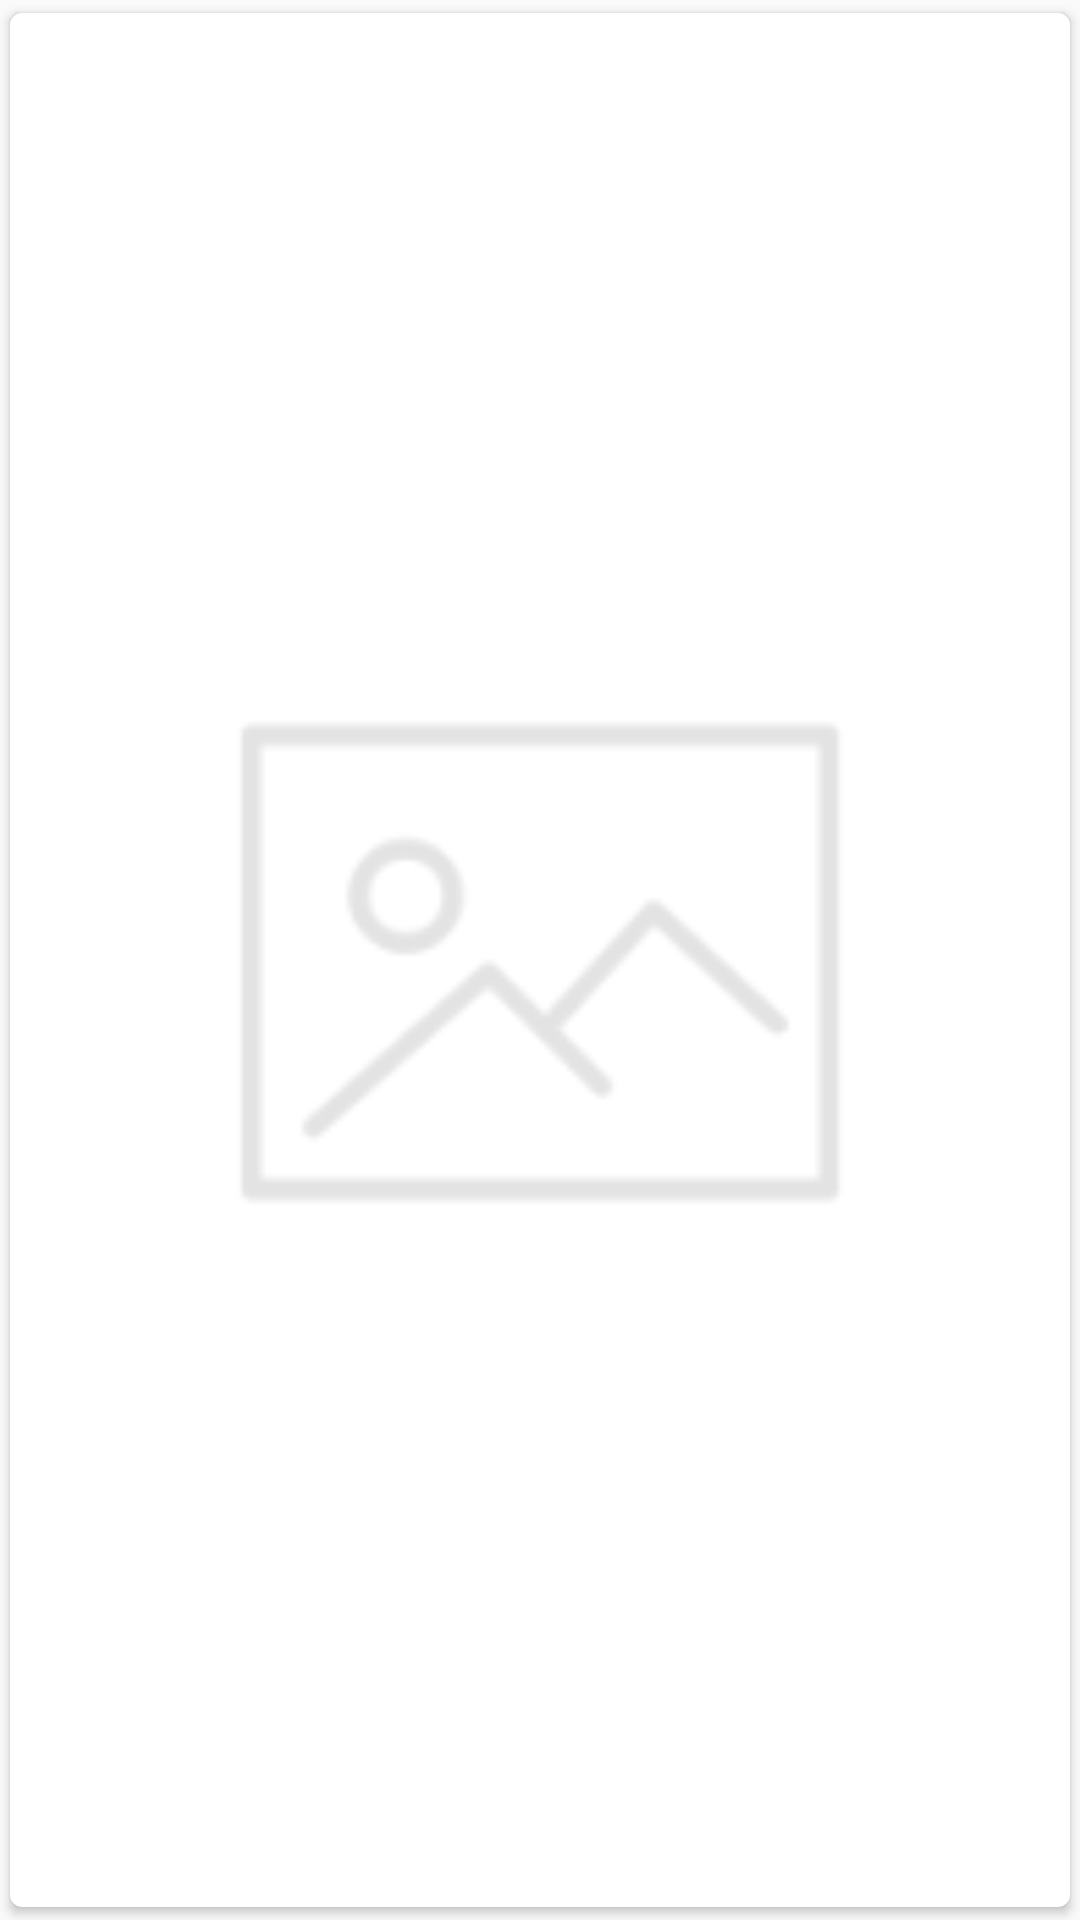

Reconstruct the res/layout file that produces this screen, plus the resources it refers to.
<!-- AndroidManifest.xml: application theme AppTheme -->
<!-- res/layout/fragment_unsplash_item.xml -->
<?xml version="1.0" encoding="utf-8"?>
<android.support.v7.widget.CardView
        xmlns:android="http://schemas.android.com/apk/res/android"
        xmlns:card_view="http://schemas.android.com/apk/res-auto"
        android:id="@+id/card_view_inner"
        android:layout_width="@dimen/image_width"
        android:layout_height="@dimen/image_height"
        android:layout_gravity="center"
        card_view:cardCornerRadius="4dp"
        android:clipToPadding="true"
        card_view:cardElevation="2dp"
        card_view:cardUseCompatPadding="true">
    <ImageView
            android:id="@+id/imageItem"
            android:layout_width="match_parent"
            android:layout_height="match_parent"
            android:layout_centerInParent="true"
            android:adjustViewBounds="true"
            android:src="@drawable/ic_picture"/>
</android.support.v7.widget.CardView>
<!-- resources referenced by this layout -->
<resources>
  <dimen name="image_height">200dp</dimen>
  <dimen name="image_width">150dp</dimen>
  <!-- drawable ic_picture: png bitmap (drawable-hdpi, 825 bytes) -->
  <style name="AppTheme" parent="BaseTheme" />
  <style name="BaseTheme" parent="Theme.AppCompat.DayNight">
          <item name="colorPrimary">@color/colorPrimary</item>
          <item name="colorPrimaryDark">@color/background_regular</item>
          <item name="colorAccent">@color/colorAccent</item>
  
          <item name="windowActionBar">false</item>
          <item name="windowNoTitle">true</item>
          <item name="android:windowActionBarOverlay">true</item>
      </style>
  <color name="colorPrimary">@color/app_red_dark</color>
  <color name="background_regular">#ffffff</color>
  <color name="colorAccent">@color/app_red</color>
  <color name="app_red_dark">#BA0550</color>
  <color name="app_red">#ff006a</color>
</resources>
